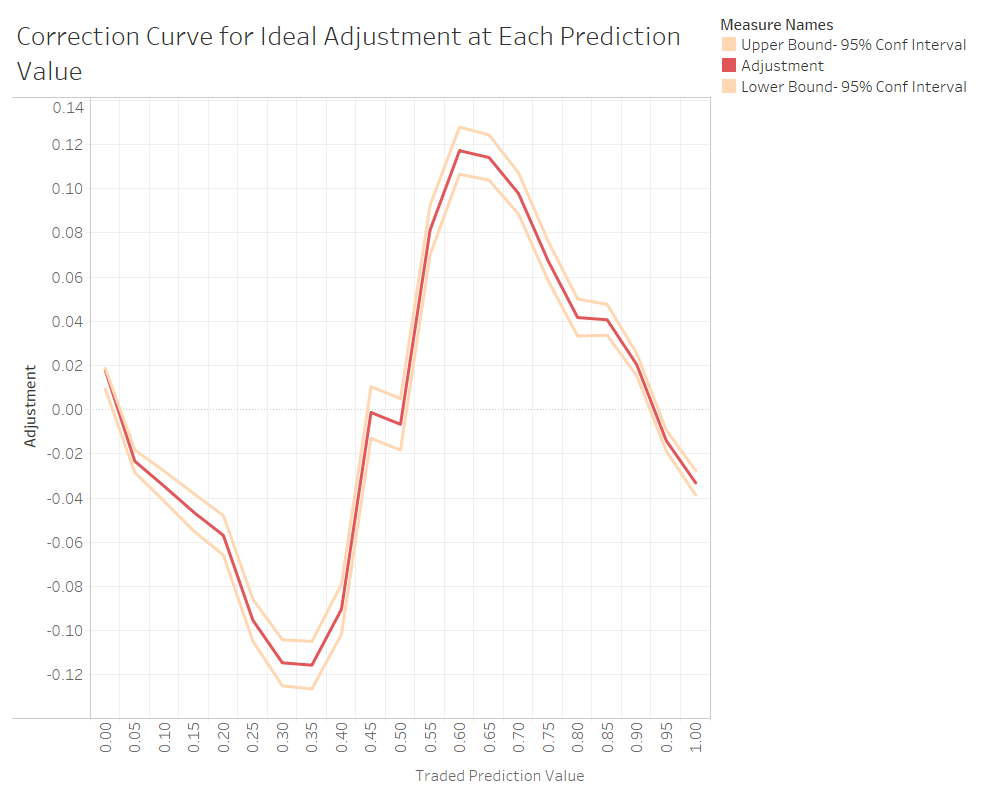

Source data for this figure (header and first rows):
NVL, ForPlot, StDev, SqrtNumRows, SdoverSqrtNum, TimesZ, UpperBound, LowerBound
0, 0.03317, , , , , , 
0.01, 0.04909, 0.1944, 79.68, 0.00244, 0.004782, 0.05387, 0.04431
0.02, 0.02423, 0.1944, 79.68, 0.00244, 0.004782, 0.02901, 0.01944
0.03, 0.04174, 0.1953, 83.44, 0.002341, 0.004588, 0.04633, 0.03715
0.04, 0.04101, 0.1984, 87.46, 0.002269, 0.004447, 0.04545, 0.03656
0.05, 0.04925, 0.2015, 88.45, 0.002278, 0.004465, 0.05372, 0.04479
0.06, 0.03681, 0.2166, 90.49, 0.002394, 0.004692, 0.04151, 0.03212
0.07, 0.04233, 0.232, 86.76, 0.002674, 0.00524, 0.04757, 0.03709
0.08, 0.05416, 0.2358, 81.46, 0.002895, 0.005674, 0.05984, 0.04849
0.09, 0.05076, 0.2374, 83.9, 0.002829, 0.005545, 0.0563, 0.04521
0.1, 0.09424, 0.2485, 81.67, 0.003043, 0.005964, 0.1002, 0.08828
0.11, 0.08525, 0.2574, 81.61, 0.003154, 0.006183, 0.09144, 0.07907
0.12, 0.08533, 0.2697, 79.53, 0.003392, 0.006647, 0.09198, 0.07868
0.13, 0.07175, 0.2788, 78.77, 0.003539, 0.006937, 0.07869, 0.06481
0.14, 0.122, 0.2918, 77.7, 0.003756, 0.007361, 0.1294, 0.1147
0.15, 0.08318, 0.3033, 76.6, 0.00396, 0.007762, 0.09094, 0.07542
0.16, 0.1192, 0.3293, 77.85, 0.00423, 0.00829, 0.1274, 0.1109
0.17, 0.1053, 0.3352, 77.66, 0.004316, 0.00846, 0.1137, 0.0968
0.18, 0.1524, 0.3413, 78.69, 0.004338, 0.008502, 0.1609, 0.1439
0.19, 0.1373, 0.347, 79.67, 0.004356, 0.008537, 0.1459, 0.1288
0.2, 0.1756, 0.3632, 80.4, 0.004517, 0.008853, 0.1844, 0.1667
0.21, 0.1789, 0.3656, 80.91, 0.004518, 0.008856, 0.1877, 0.17
0.22, 0.1284, 0.3708, 81.26, 0.004563, 0.008943, 0.1374, 0.1195
0.23, 0.1453, 0.3722, 81.61, 0.004561, 0.008939, 0.1543, 0.1364
0.24, 0.1873, 0.3769, 81.51, 0.004623, 0.009062, 0.1964, 0.1782
0.25, 0.1807, 0.3783, 81.2, 0.004659, 0.009131, 0.1898, 0.1716
0.26, 0.1519, 0.3779, 80.88, 0.004673, 0.009159, 0.1611, 0.1428
0.27, 0.1728, 0.3837, 79.33, 0.004837, 0.00948, 0.1823, 0.1633
0.28, 0.1703, 0.39, 80.4, 0.004851, 0.009508, 0.1799, 0.1608
0.29, 0.2131, 0.3903, 79.52, 0.004908, 0.00962, 0.2227, 0.2035
0.3, 0.1894, 0.4001, 77.92, 0.005135, 0.01007, 0.1994, 0.1793
0.31, 0.1756, 0.4072, 77.84, 0.005231, 0.01025, 0.1859, 0.1654
0.32, 0.2046, 0.4127, 78.08, 0.005286, 0.01036, 0.2149, 0.1942
0.33, 0.222, 0.4192, 78.38, 0.005348, 0.01048, 0.2325, 0.2116
0.34, 0.1927, 0.4208, 79.2, 0.005314, 0.01042, 0.2031, 0.1823
0.35, 0.2822, 0.4354, 80.35, 0.005419, 0.01062, 0.2929, 0.2716
0.36, 0.2677, 0.4403, 80.99, 0.005436, 0.01066, 0.2783, 0.257
0.37, 0.2583, 0.4458, 82.76, 0.005387, 0.01056, 0.2688, 0.2477
0.38, 0.269, 0.4518, 81.86, 0.00552, 0.01082, 0.2799, 0.2582
0.39, 0.2425, 0.4571, 82.04, 0.005572, 0.01092, 0.2534, 0.2316
0.4, 0.3264, 0.4636, 82.81, 0.005598, 0.01097, 0.3374, 0.3154
0.41, 0.2845, 0.4683, 82.72, 0.005661, 0.0111, 0.2956, 0.2734
0.42, 0.3419, 0.4739, 82.37, 0.005754, 0.01128, 0.3532, 0.3307
0.43, 0.3477, 0.4792, 82.11, 0.005836, 0.01144, 0.3591, 0.3362
0.44, 0.3477, 0.4848, 81.93, 0.005917, 0.0116, 0.3593, 0.3361
0.45, 0.4145, 0.4911, 83.73, 0.005866, 0.0115, 0.426, 0.403
0.46, 0.4626, 0.4942, 83.74, 0.005902, 0.01157, 0.4742, 0.451
0.47, 0.4857, 0.4963, 83.14, 0.005969, 0.0117, 0.4974, 0.474
0.48, 0.4877, 0.4978, 82.78, 0.006013, 0.01179, 0.4995, 0.476
0.49, 0.493, 0.4988, 82.82, 0.006023, 0.01181, 0.5048, 0.4811
0.5, 0.5003, 0.4988, 82.81, 0.006024, 0.01181, 0.5121, 0.4885
0.51, 0.5089, 0.4978, 82.84, 0.006009, 0.01178, 0.5207, 0.4971
0.52, 0.5096, 0.4963, 83.31, 0.005958, 0.01168, 0.5213, 0.498
0.53, 0.5154, 0.4942, 83.7, 0.005905, 0.01157, 0.527, 0.5038
0.54, 0.5325, 0.4911, 83.72, 0.005866, 0.0115, 0.5439, 0.521
0.55, 0.5867, 0.4848, 81.96, 0.005915, 0.01159, 0.5983, 0.5751
0.56, 0.6506, 0.4794, 82.08, 0.005841, 0.01145, 0.6621, 0.6392
0.57, 0.6438, 0.4739, 82.59, 0.005738, 0.01125, 0.6551, 0.6326
0.58, 0.6667, 0.4683, 82.7, 0.005662, 0.0111, 0.6778, 0.6556
0.59, 0.7183, 0.4635, 82.78, 0.005599, 0.01097, 0.7293, 0.7074
... 41 more rows
